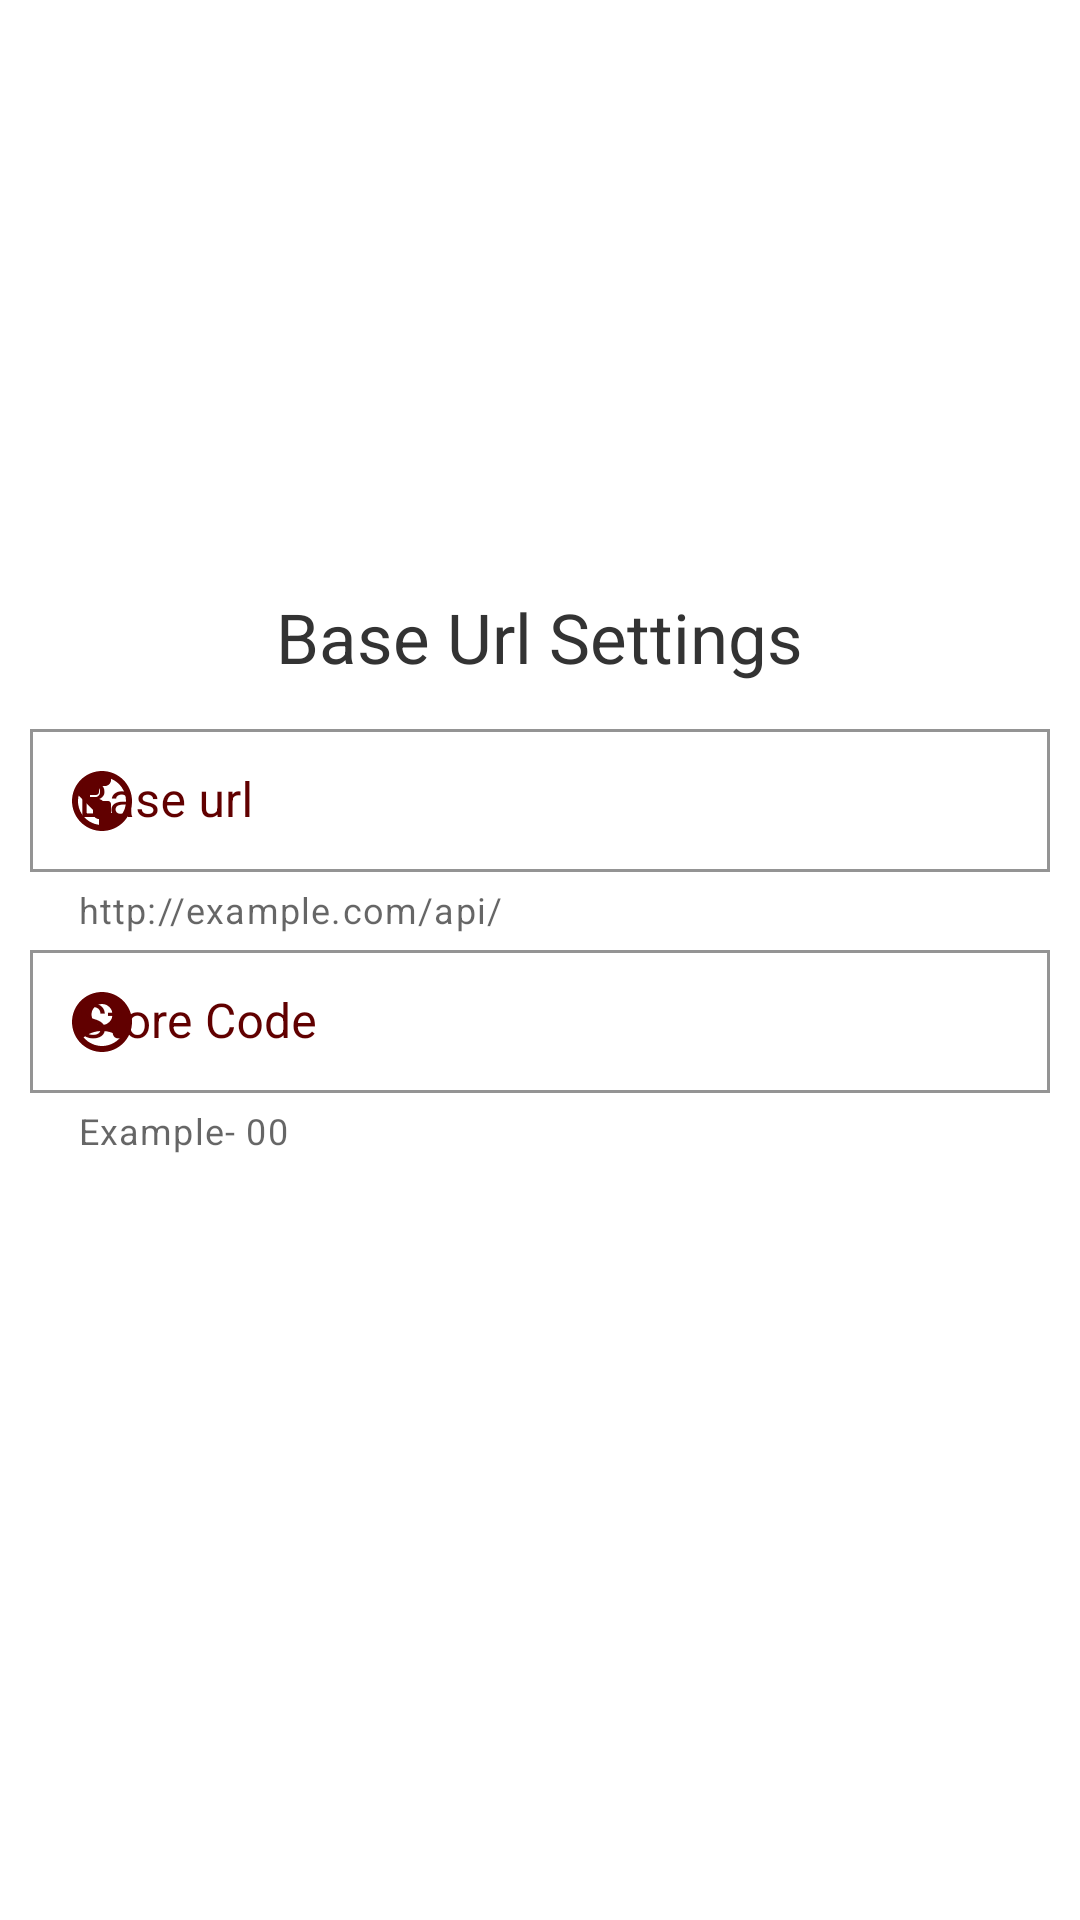

The Android layout XML behind this screen, and the referenced resources:
<!-- AndroidManifest.xml: application theme Theme.AttendanceApp -->
<!-- res/layout/layout_api_settings.xml -->
<?xml version="1.0" encoding="utf-8"?>
<androidx.constraintlayout.widget.ConstraintLayout xmlns:android="http://schemas.android.com/apk/res/android"
    xmlns:app="http://schemas.android.com/apk/res-auto"
    android:layout_width="match_parent"
    android:layout_height="wrap_content">

    <androidx.cardview.widget.CardView
        android:layout_width="match_parent"
        android:layout_height="wrap_content"
        app:cardElevation="0dp"
        app:layout_constraintBottom_toBottomOf="parent"
        app:layout_constraintTop_toTopOf="parent">

        <LinearLayout
            android:background="@color/white"
            android:layout_width="match_parent"
            android:layout_height="wrap_content"
            android:orientation="vertical">

            <LinearLayout
                android:layout_width="match_parent"
                android:layout_height="wrap_content"
                android:layout_marginStart="@dimen/spacing_medium"
                android:layout_marginTop="@dimen/spacing_medium"
                android:layout_marginEnd="@dimen/spacing_medium"
                android:orientation="vertical"
                app:layout_constraintStart_toStartOf="parent"
                app:layout_constraintTop_toTopOf="parent">

                <TextView
                    android:layout_width="wrap_content"
                    android:layout_height="wrap_content"
                    android:layout_alignParentLeft="true"
                    android:layout_gravity="center_horizontal"
                    android:text="@string/api_settings"
                    android:textColor="@color/text_dark_color"
                    android:textSize="@dimen/text_size_medium" />

                <com.google.android.material.textfield.TextInputLayout
                    style="@style/ExtendedTextInputLayout"
                    android:layout_width="match_parent"
                    android:layout_height="wrap_content"
                    android:layout_marginTop="@dimen/spacing_medium"
                    android:hint="@string/base_url"
                    app:endIconMode="clear_text"
                    app:helperText="@string/base_url_helper_text"
                    app:startIconDrawable="@drawable/ic_globe">

                    <com.google.android.material.textfield.TextInputEditText
                        android:id="@+id/baseUrl"
                        android:textColor="@color/black"
                        android:layout_width="match_parent"
                        android:layout_height="wrap_content"
                        android:inputType="textPersonName" />

                </com.google.android.material.textfield.TextInputLayout>


            </LinearLayout>

            <LinearLayout
                android:layout_width="match_parent"
                android:layout_height="wrap_content"
                android:layout_marginStart="@dimen/spacing_medium"
                android:layout_marginEnd="@dimen/spacing_medium"
                android:orientation="vertical"
                app:layout_constraintStart_toStartOf="parent"
                app:layout_constraintTop_toTopOf="parent">


                <com.google.android.material.textfield.TextInputLayout
                    style="@style/ExtendedTextInputLayout"
                    android:layout_width="match_parent"
                    android:layout_height="wrap_content"
                    android:hint="Store Code"
                    app:helperText="Example- 00"
                    app:endIconMode="clear_text"
                    app:startIconDrawable="@drawable/ic_baseline_account_circle_24">

                    <com.google.android.material.textfield.TextInputEditText
                        android:id="@+id/customerID"
                        android:textColor="@color/black"
                        android:layout_width="match_parent"
                        android:layout_height="wrap_content"
                        android:inputType="number" />

                </com.google.android.material.textfield.TextInputLayout>


            </LinearLayout>

            <LinearLayout
                android:layout_width="match_parent"
                android:layout_height="wrap_content">

                <androidx.appcompat.widget.AppCompatButton
                    android:id="@+id/buttonCancel"
                    style="@style/ExtendedButtonRound"
                    android:layout_width="0dp"
                    android:layout_height="wrap_content"
                    android:layout_marginStart="@dimen/spacing_medium"
                    android:layout_marginTop="@dimen/spacing_medium"
                    android:layout_marginBottom="@dimen/spacing_medium"
                    android:layout_weight="1"
                    android:text="@string/cancel"
                    android:textAllCaps="false" />

                <androidx.appcompat.widget.AppCompatButton
                    android:id="@+id/buttonSave"
                    style="@style/ExtendedButtonRound"
                    android:layout_width="0dp"
                    android:layout_height="wrap_content"
                    android:layout_marginStart="@dimen/spacing_medium"
                    android:layout_marginTop="@dimen/spacing_medium"
                    android:layout_marginEnd="@dimen/spacing_medium"
                    android:layout_marginBottom="@dimen/spacing_medium"
                    android:layout_weight="1"
                    android:text="@string/save"
                    android:textAllCaps="false" />
            </LinearLayout>
        </LinearLayout>

    </androidx.cardview.widget.CardView>

</androidx.constraintlayout.widget.ConstraintLayout>
<!-- resources referenced by this layout -->
<resources>
  <color name="black">#FF000000</color>
  <color name="text_dark_color">#333</color>
  <color name="white">#FFFFFFFF</color>
  <dimen name="spacing_medium">10dp</dimen>
  <dimen name="text_size_medium">23sp</dimen>
  <!-- drawable ic_baseline_account_circle_24 (drawable-v24) -->
  <vector android:height="24dp" android:tint="#1C4A61"
      android:viewportHeight="24" android:viewportWidth="24"
      android:width="24dp" xmlns:android="http://schemas.android.com/apk/res/android">
      <path android:fillColor="@android:color/white" android:pathData="M12,2C6.48,2 2,6.48 2,12s4.48,10 10,10s10,-4.48 10,-10S17.52,2 12,2zM12,6c1.93,0 3.5,1.57 3.5,3.5S13.93,13 12,13s-3.5,-1.57 -3.5,-3.5S10.07,6 12,6zM12,20c-2.03,0 -4.43,-0.82 -6.14,-2.88C7.55,15.8 9.68,15 12,15s4.45,0.8 6.14,2.12C16.43,19.18 14.03,20 12,20z"/>
  </vector>
  <!-- drawable ic_globe (drawable) -->
  <vector xmlns:android="http://schemas.android.com/apk/res/android"
      android:width="24dp"
      android:height="24dp"
      android:viewportWidth="24"
      android:viewportHeight="24"
      android:tint="@color/colorBlack">
    <path
        android:fillColor="@android:color/white"
        android:pathData="M12,2C6.48,2 2,6.48 2,12s4.48,10 10,10 10,-4.48 10,-10S17.52,2 12,2zM11,19.93c-3.95,-0.49 -7,-3.85 -7,-7.93 0,-0.62 0.08,-1.21 0.21,-1.79L9,15v1c0,1.1 0.9,2 2,2v1.93zM17.9,17.39c-0.26,-0.81 -1,-1.39 -1.9,-1.39h-1v-3c0,-0.55 -0.45,-1 -1,-1L8,12v-2h2c0.55,0 1,-0.45 1,-1L11,7h2c1.1,0 2,-0.9 2,-2v-0.41c2.93,1.19 5,4.06 5,7.41 0,2.08 -0.8,3.97 -2.1,5.39z"/>
  </vector>
  <string name="api_settings">Base Url Settings</string>
  <string name="base_url">Base url</string>
  <string name="base_url_helper_text">http://example.com/api/</string>
  <string name="cancel">Cancel</string>
  <string name="save">Save</string>
  <style name="ExtendedButtonRound">
          <item name="android:background">@drawable/bg_mns_button</item>
          <item name="android:textColor">@color/white</item>
          <item name="android:textStyle">normal</item>
          <item name="android:textAllCaps">false</item>
          <item name="android:textSize">@dimen/text_size_small</item>
          <item name="android:paddingStart">@dimen/spacing_large</item>
          <item name="android:paddingEnd">@dimen/spacing_large</item>
      </style>
  <style name="Theme.AttendanceApp" parent="Theme.MaterialComponents.DayNight.NoActionBar">
          
          <item name="colorPrimary">@color/purple_500</item>
          <item name="colorPrimaryVariant">@color/purple_700</item>
          <item name="colorOnPrimary">@color/white</item>
          
          <item name="colorSecondary">@color/teal_200</item>
          <item name="colorSecondaryVariant">@color/teal_700</item>
          <item name="colorOnSecondary">@color/black</item>
          <item name="android:windowFullscreen">false</item>
          
          <item name="android:statusBarColor" tools:targetApi="l">@color/button_normal_color</item>
          
      </style>
  <color name="colorBlack">#000000</color>
  <dimen name="text_size_small">18sp</dimen>
  <dimen name="spacing_large">20dp</dimen>
  <color name="textIconColor">#610000</color>
  <color name="purple_500">#070707</color>
  <color name="purple_700">#1C1C1C</color>
  <color name="teal_200">#FF03DAC5</color>
  <color name="teal_700">#FF018786</color>
  <color name="button_normal_color">#040403</color>
</resources>
